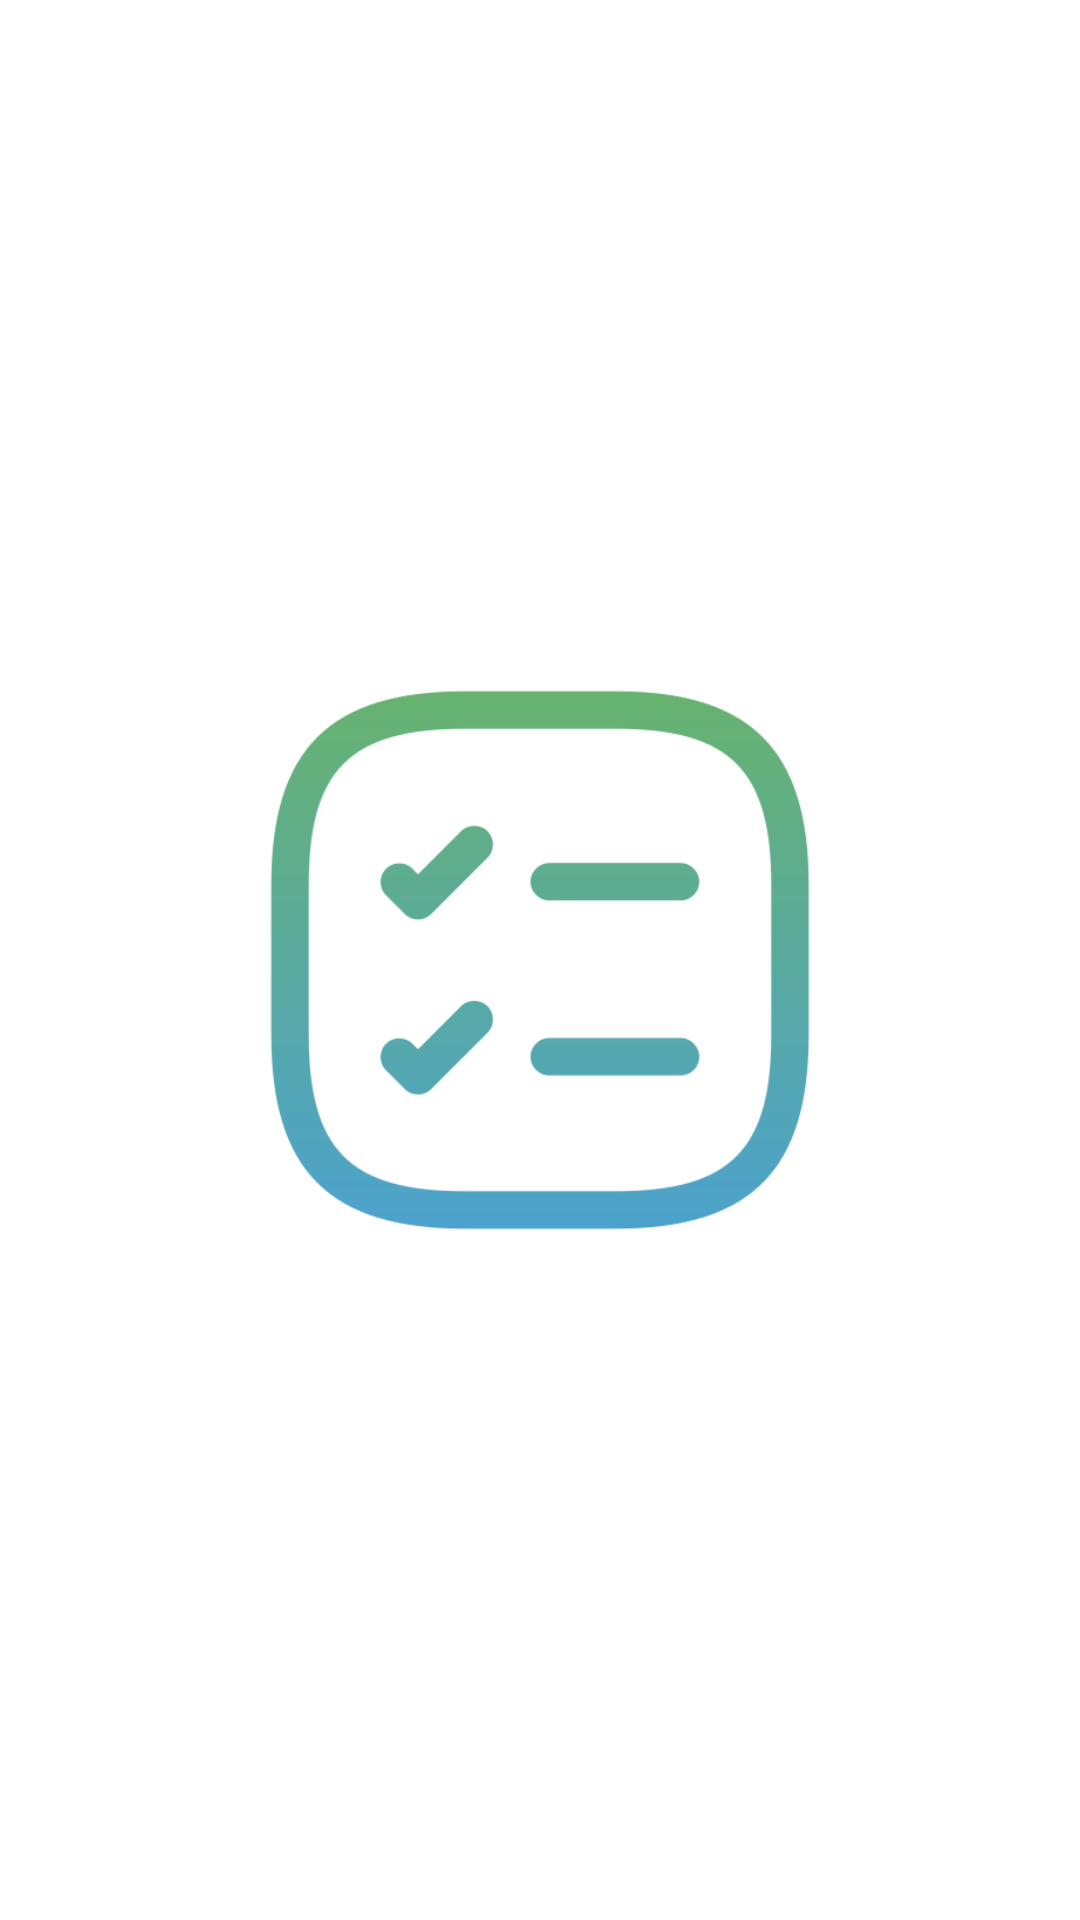

Android layout source for this screen:
<!-- AndroidManifest.xml: application theme Theme.Todolist -->
<!-- res/layout/activity_splash.xml -->
<?xml version="1.0" encoding="utf-8"?>
<RelativeLayout xmlns:android="http://schemas.android.com/apk/res/android"
    android:layout_width="match_parent"
    android:layout_height="match_parent"
    android:background="@android:color/white">
    <ImageView
        android:layout_width="200dp"
        android:layout_height="200dp"
        android:src="@drawable/logo"
        android:layout_centerInParent="true"/>

</RelativeLayout>
<!-- resources referenced by this layout -->
<resources>
  <!-- drawable logo: png bitmap (drawable, 19671 bytes) -->
</resources>
